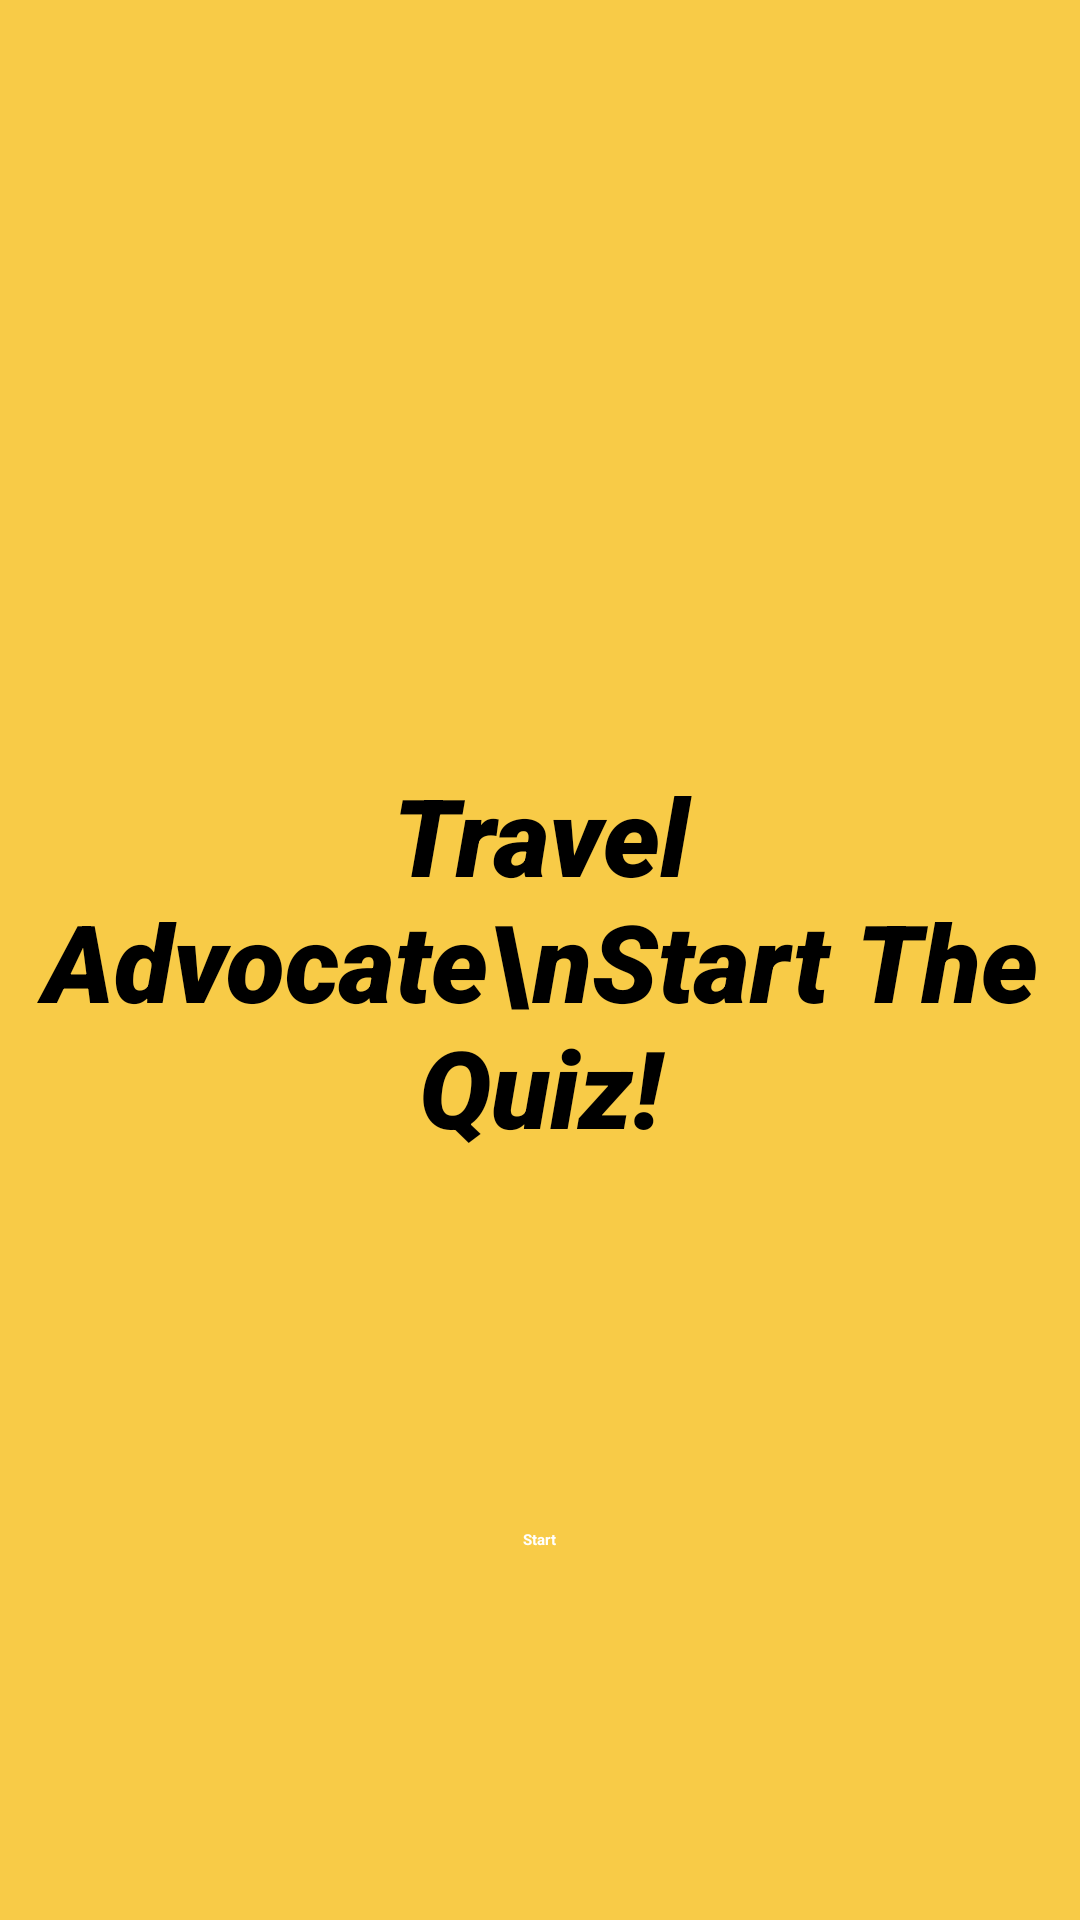

Reconstruct the res/layout file that produces this screen, plus the resources it refers to.
<!-- AndroidManifest.xml: application theme Theme.Project -->
<!-- res/layout/activity_main.xml -->
<?xml version="1.0" encoding="utf-8"?>
<androidx.constraintlayout.widget.ConstraintLayout xmlns:android="http://schemas.android.com/apk/res/android"
    xmlns:app="http://schemas.android.com/apk/res-auto"
    xmlns:tools="http://schemas.android.com/tools"
    android:layout_width="match_parent"
    android:layout_height="match_parent"
    android:background="#F8CB47"
    tools:context=".MainActivity">

    <TextView
        android:id="@+id/textView"
        android:layout_width="wrap_content"
        android:layout_height="wrap_content"
        android:fontFamily="sans-serif-black"
        android:gravity="center"
        android:text="Travel Advocate\nStart The Quiz!"
        android:textColor="#000"
        android:textSize="36sp"
        android:textStyle="italic"
        app:layout_constraintBottom_toBottomOf="parent"
        app:layout_constraintLeft_toLeftOf="parent"
        app:layout_constraintRight_toRightOf="parent"
        app:layout_constraintTop_toTopOf="parent" />

    <android.widget.Button
        android:id="@+id/button"
        android:layout_width="wrap_content"
        android:layout_height="wrap_content"
        android:background="@drawable/buttons"
        android:text="Start"
        android:textColor="#FFFFFF"
        android:textStyle="bold"
        android:onClick="startButtonClicked"
        app:layout_constraintBottom_toBottomOf="parent"
        app:layout_constraintEnd_toEndOf="parent"
        app:layout_constraintStart_toStartOf="parent"
        app:layout_constraintTop_toBottomOf="@+id/textView" />

</androidx.constraintlayout.widget.ConstraintLayout>
<!-- resources referenced by this layout -->
<resources>

</resources>
